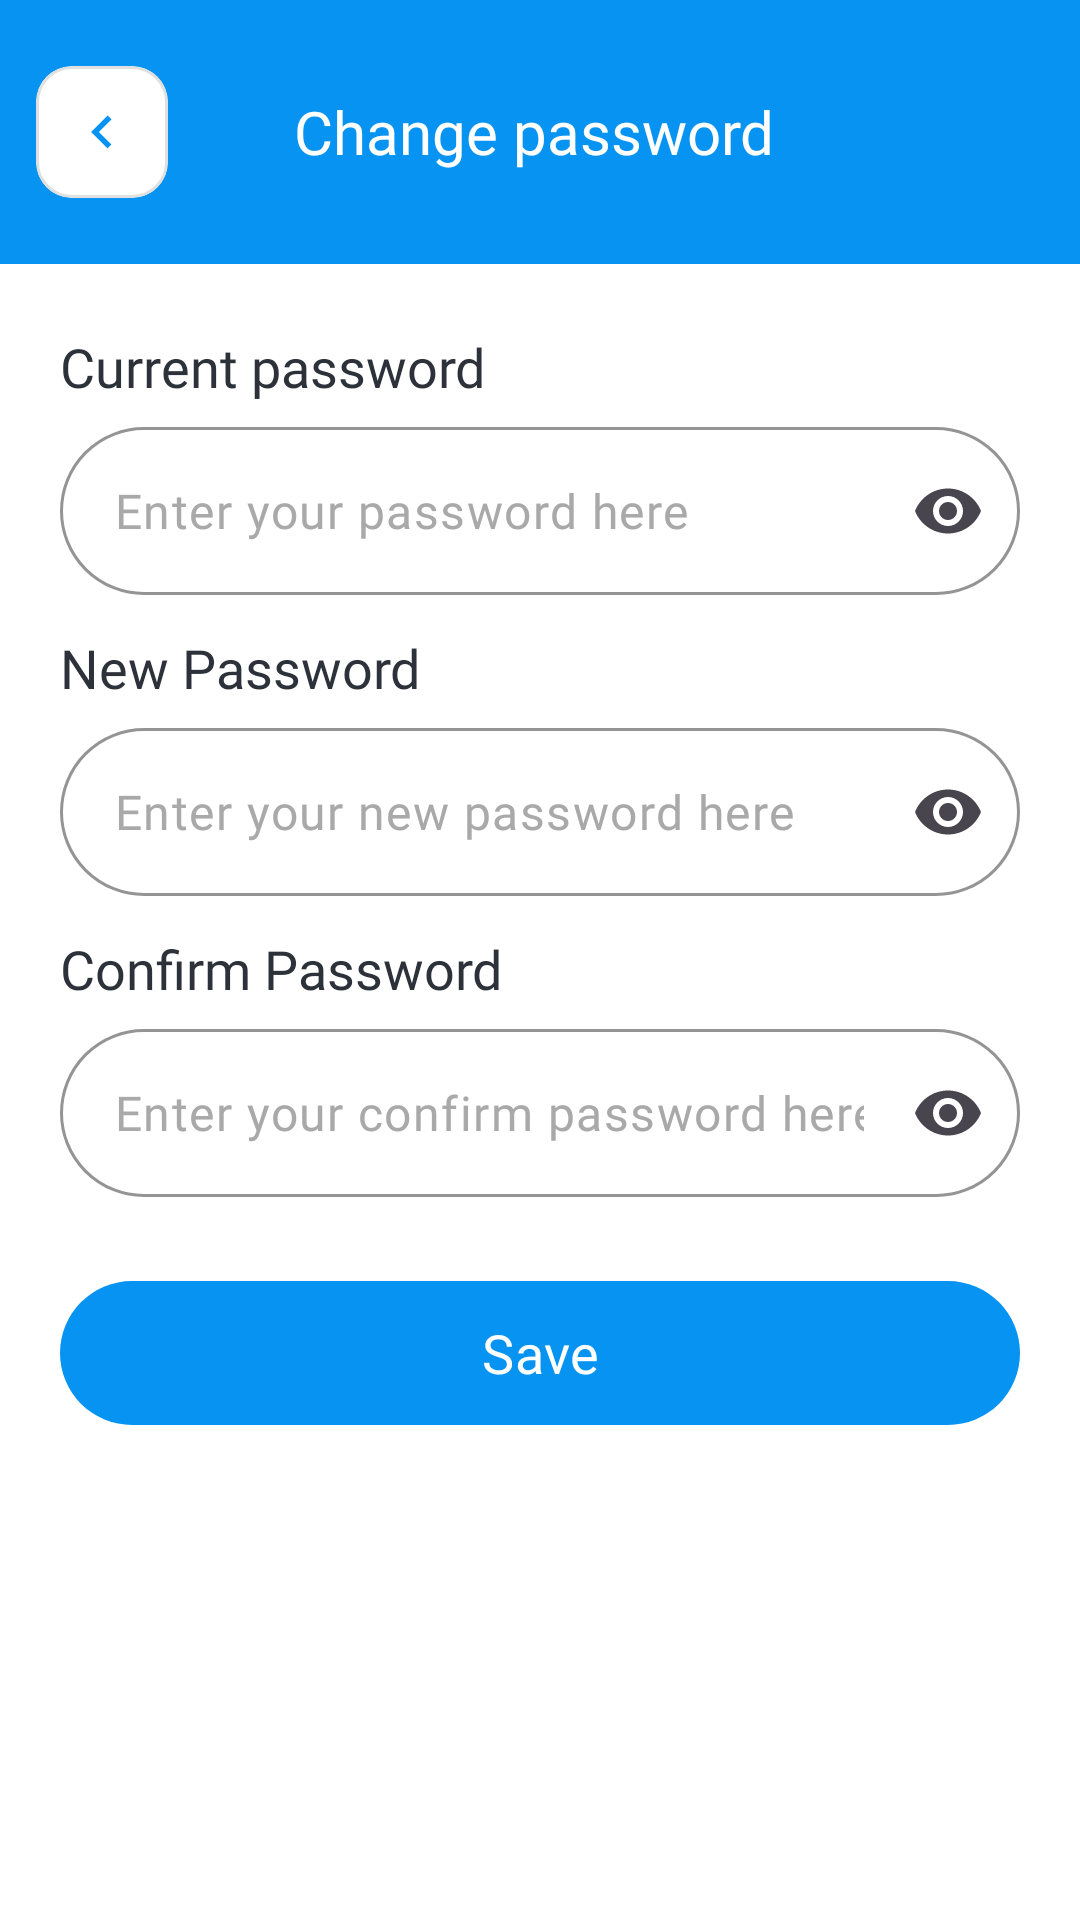

This screen was rendered from an Android layout file. Write that file and the resources it references.
<!-- AndroidManifest.xml: application theme Theme.ELearnLanguage -->
<!-- res/layout/fragment_change_password.xml -->
<?xml version="1.0" encoding="utf-8"?>
<LinearLayout xmlns:android="http://schemas.android.com/apk/res/android"
    xmlns:app="http://schemas.android.com/apk/res-auto"
    android:layout_width="match_parent"
    android:layout_height="match_parent"
    android:orientation="vertical"
    android:background="@color/app_surface">

    <LinearLayout
        android:layout_width="match_parent"
        android:layout_height="88dp"
        android:background="@color/primary_80"
        android:gravity="center_vertical"
        android:paddingStart="12dp"
        android:paddingEnd="16dp">

        <include
            android:id="@+id/topBackButton"
            layout="@layout/view_back_button_small"
            android:layout_width="44dp"
            android:layout_height="44dp" />

        <TextView
            android:layout_width="0dp"
            android:layout_height="wrap_content"
            android:layout_weight="1"
            android:gravity="center"
            android:layout_marginEnd="44dp"
            android:text="@string/change_password_title"
            android:textColor="@android:color/white"
            android:fontFamily="@font/lexend_semibold"
            android:textSize="20sp" />
    </LinearLayout>

    <LinearLayout
        android:layout_width="match_parent"
        android:layout_height="match_parent"
        android:orientation="vertical"
        android:paddingHorizontal="20dp"
        android:paddingTop="22dp">

        <TextView
            android:layout_width="wrap_content"
            android:layout_height="wrap_content"
            android:fontFamily="@font/lexend_semibold"
            android:text="@string/current_password"
            android:textColor="@color/neutral_100"
            android:textSize="18sp" />

        <com.google.android.material.textfield.TextInputLayout
            android:id="@+id/currentPasswordInputLayout"
            android:layout_width="match_parent"
            android:layout_height="wrap_content"
            android:layout_marginTop="8dp"
            app:boxBackgroundColor="@color/app_surface_input"
            app:boxBackgroundMode="outline"
            app:boxCornerRadiusBottomEnd="28dp"
            app:boxCornerRadiusBottomStart="28dp"
            app:boxCornerRadiusTopEnd="28dp"
            app:boxCornerRadiusTopStart="28dp"
            app:boxStrokeColor="@color/input_stroke_blue"
            app:boxStrokeWidth="1dp"
            app:hintEnabled="false"
            app:endIconMode="password_toggle">

            <com.google.android.material.textfield.TextInputEditText
                android:id="@+id/etCurrentPassword"
                android:layout_width="match_parent"
                android:layout_height="56dp"
                android:hint="@string/enter_your_password_here"
                android:fontFamily="@font/lexend"
                android:inputType="textPassword"
                android:paddingStart="18dp"
                android:paddingEnd="18dp"
                android:textColor="@color/neutral_100"
                android:textColorHint="@color/neutral_60" />

        </com.google.android.material.textfield.TextInputLayout>

        <TextView
            android:layout_width="wrap_content"
            android:layout_height="wrap_content"
            android:layout_marginTop="12dp"
            android:fontFamily="@font/lexend_semibold"
            android:text="@string/new_password_capital"
            android:textColor="@color/neutral_100"
            android:textSize="18sp" />

        <com.google.android.material.textfield.TextInputLayout
            android:id="@+id/newPasswordInputLayout"
            android:layout_width="match_parent"
            android:layout_height="wrap_content"
            android:layout_marginTop="8dp"
            app:boxBackgroundColor="@color/app_surface_input"
            app:boxBackgroundMode="outline"
            app:boxCornerRadiusBottomEnd="28dp"
            app:boxCornerRadiusBottomStart="28dp"
            app:boxCornerRadiusTopEnd="28dp"
            app:boxCornerRadiusTopStart="28dp"
            app:boxStrokeColor="@color/input_stroke_blue"
            app:boxStrokeWidth="1dp"
            app:hintEnabled="false"
            app:endIconMode="password_toggle">

            <com.google.android.material.textfield.TextInputEditText
                android:id="@+id/etNewPassword"
                android:layout_width="match_parent"
                android:layout_height="56dp"
                android:hint="@string/enter_your_new_password_here"
                android:fontFamily="@font/lexend"
                android:inputType="textPassword"
                android:paddingStart="18dp"
                android:paddingEnd="18dp"
                android:textColor="@color/neutral_100"
                android:textColorHint="@color/neutral_60" />

        </com.google.android.material.textfield.TextInputLayout>

        <TextView
            android:id="@+id/tvPasswordStrength"
            android:layout_width="wrap_content"
            android:layout_height="wrap_content"
            android:layout_marginStart="12dp"
            android:layout_marginTop="6dp"
            android:fontFamily="@font/lexend_light"
            android:textColor="@color/status_red"
            android:textSize="12sp"
            android:visibility="gone" />

        <TextView
            android:layout_width="wrap_content"
            android:layout_height="wrap_content"
            android:layout_marginTop="12dp"
            android:fontFamily="@font/lexend_semibold"
            android:text="@string/confirm_password_capital"
            android:textColor="@color/neutral_100"
            android:textSize="18sp" />

        <com.google.android.material.textfield.TextInputLayout
            android:id="@+id/confirmPasswordInputLayout"
            android:layout_width="match_parent"
            android:layout_height="wrap_content"
            android:layout_marginTop="8dp"
            app:boxBackgroundColor="@color/app_surface_input"
            app:boxBackgroundMode="outline"
            app:boxCornerRadiusBottomEnd="28dp"
            app:boxCornerRadiusBottomStart="28dp"
            app:boxCornerRadiusTopEnd="28dp"
            app:boxCornerRadiusTopStart="28dp"
            app:boxStrokeColor="@color/input_stroke_blue"
            app:boxStrokeWidth="1dp"
            app:hintEnabled="false"
            app:endIconMode="password_toggle">

            <com.google.android.material.textfield.TextInputEditText
                android:id="@+id/etConfirmPassword"
                android:layout_width="match_parent"
                android:layout_height="56dp"
                android:hint="@string/enter_your_confirm_password_here"
                android:fontFamily="@font/lexend"
                android:inputType="textPassword"
                android:paddingStart="18dp"
                android:paddingEnd="18dp"
                android:textColor="@color/neutral_100"
                android:textColorHint="@color/neutral_60" />

        </com.google.android.material.textfield.TextInputLayout>

        <TextView
            android:id="@+id/tvError"
            android:layout_width="wrap_content"
            android:layout_height="wrap_content"
            android:layout_marginTop="10dp"
            android:fontFamily="@font/lexend"
            android:textColor="@color/status_red"
            android:textSize="14sp"
            android:visibility="gone" />

        <com.google.android.material.button.MaterialButton
            android:id="@+id/btnSave"
            android:layout_width="match_parent"
            android:layout_height="56dp"
            android:layout_marginTop="24dp"
            android:text="@string/profile_save"
            android:textSize="18sp"
            android:fontFamily="@font/lexend"
            android:textAllCaps="false"
            android:textColor="@android:color/white"
            app:backgroundTint="@color/primary_blue"
            app:cornerRadius="28dp"
            app:elevation="0dp" />

        <ProgressBar
            android:id="@+id/pbChangePassword"
            android:layout_width="24dp"
            android:layout_height="24dp"
            android:layout_gravity="center_horizontal"
            android:layout_marginTop="12dp"
            android:visibility="gone" />

    </LinearLayout>
</LinearLayout>
<!-- res/layout/view_back_button_small.xml (included above) -->
<?xml version="1.0" encoding="utf-8"?>
<com.google.android.material.card.MaterialCardView xmlns:android="http://schemas.android.com/apk/res/android"
    xmlns:app="http://schemas.android.com/apk/res-auto"
    android:layout_width="44dp"
    android:layout_height="44dp"
    android:clickable="true"
    android:focusable="true"
    android:foreground="?attr/selectableItemBackground"
    app:cardBackgroundColor="@color/app_surface_card"
    app:cardCornerRadius="12dp"
    app:cardElevation="0dp"
    app:strokeColor="@color/border_gray"
    app:strokeWidth="1dp">

    <ImageView
        android:layout_width="22dp"
        android:layout_height="22dp"
        android:layout_gravity="center"
        android:contentDescription="@string/back"
        android:src="@drawable/baseline_chevron_left_24"
        app:tint="@color/back_icon_tint" />

</com.google.android.material.card.MaterialCardView>
<!-- resources referenced by this layout -->
<resources>
  <color name="app_surface">#FFFFFF</color>
  <color name="app_surface_card">#FFFFFF</color>
  <color name="app_surface_input">#FFFFFF</color>
  <color name="back_icon_tint">#0693F1</color>
  <color name="border_gray">#E0E0E0</color>
  <color name="input_stroke_blue">#6AAEF2</color>
  <color name="neutral_100">#2C313A</color>
  <color name="neutral_60">#A9A9A9</color>
  <color name="primary_80">#0693F1</color>
  <color name="primary_blue">#0693F1</color>
  <color name="status_red">#E53935</color>
  <!-- drawable baseline_chevron_left_24 (drawable) -->
  <vector xmlns:android="http://schemas.android.com/apk/res/android" android:height="24dp" android:viewportHeight="24" android:viewportWidth="24" android:width="24dp">
  
      <path android:fillColor="@android:color/white" android:pathData="M15.41,7.41L14,6l-6,6 6,6 1.41,-1.41L10.83,12z"/>
  
  </vector>
  <string name="back">Back</string>
  <string name="change_password_title">Change password</string>
  <string name="confirm_password_capital">Confirm Password</string>
  <string name="current_password">Current password</string>
  <string name="enter_your_confirm_password_here">Enter your confirm password here</string>
  <string name="enter_your_new_password_here">Enter your new password here</string>
  <string name="enter_your_password_here">Enter your password here</string>
  <string name="new_password_capital">New Password</string>
  <string name="profile_save">Save</string>
  <style name="Theme.ELearnLanguage" parent="Base.Theme.ELearnLanguage" />
  <style name="Base.Theme.ELearnLanguage" parent="Theme.Material3.DayNight.NoActionBar">
          
          
          <item name="android:windowBackground">@color/app_surface</item>
          <item name="android:colorBackground">@color/app_surface</item>
          <item name="colorSurface">@color/app_surface_card</item>
      </style>
</resources>
